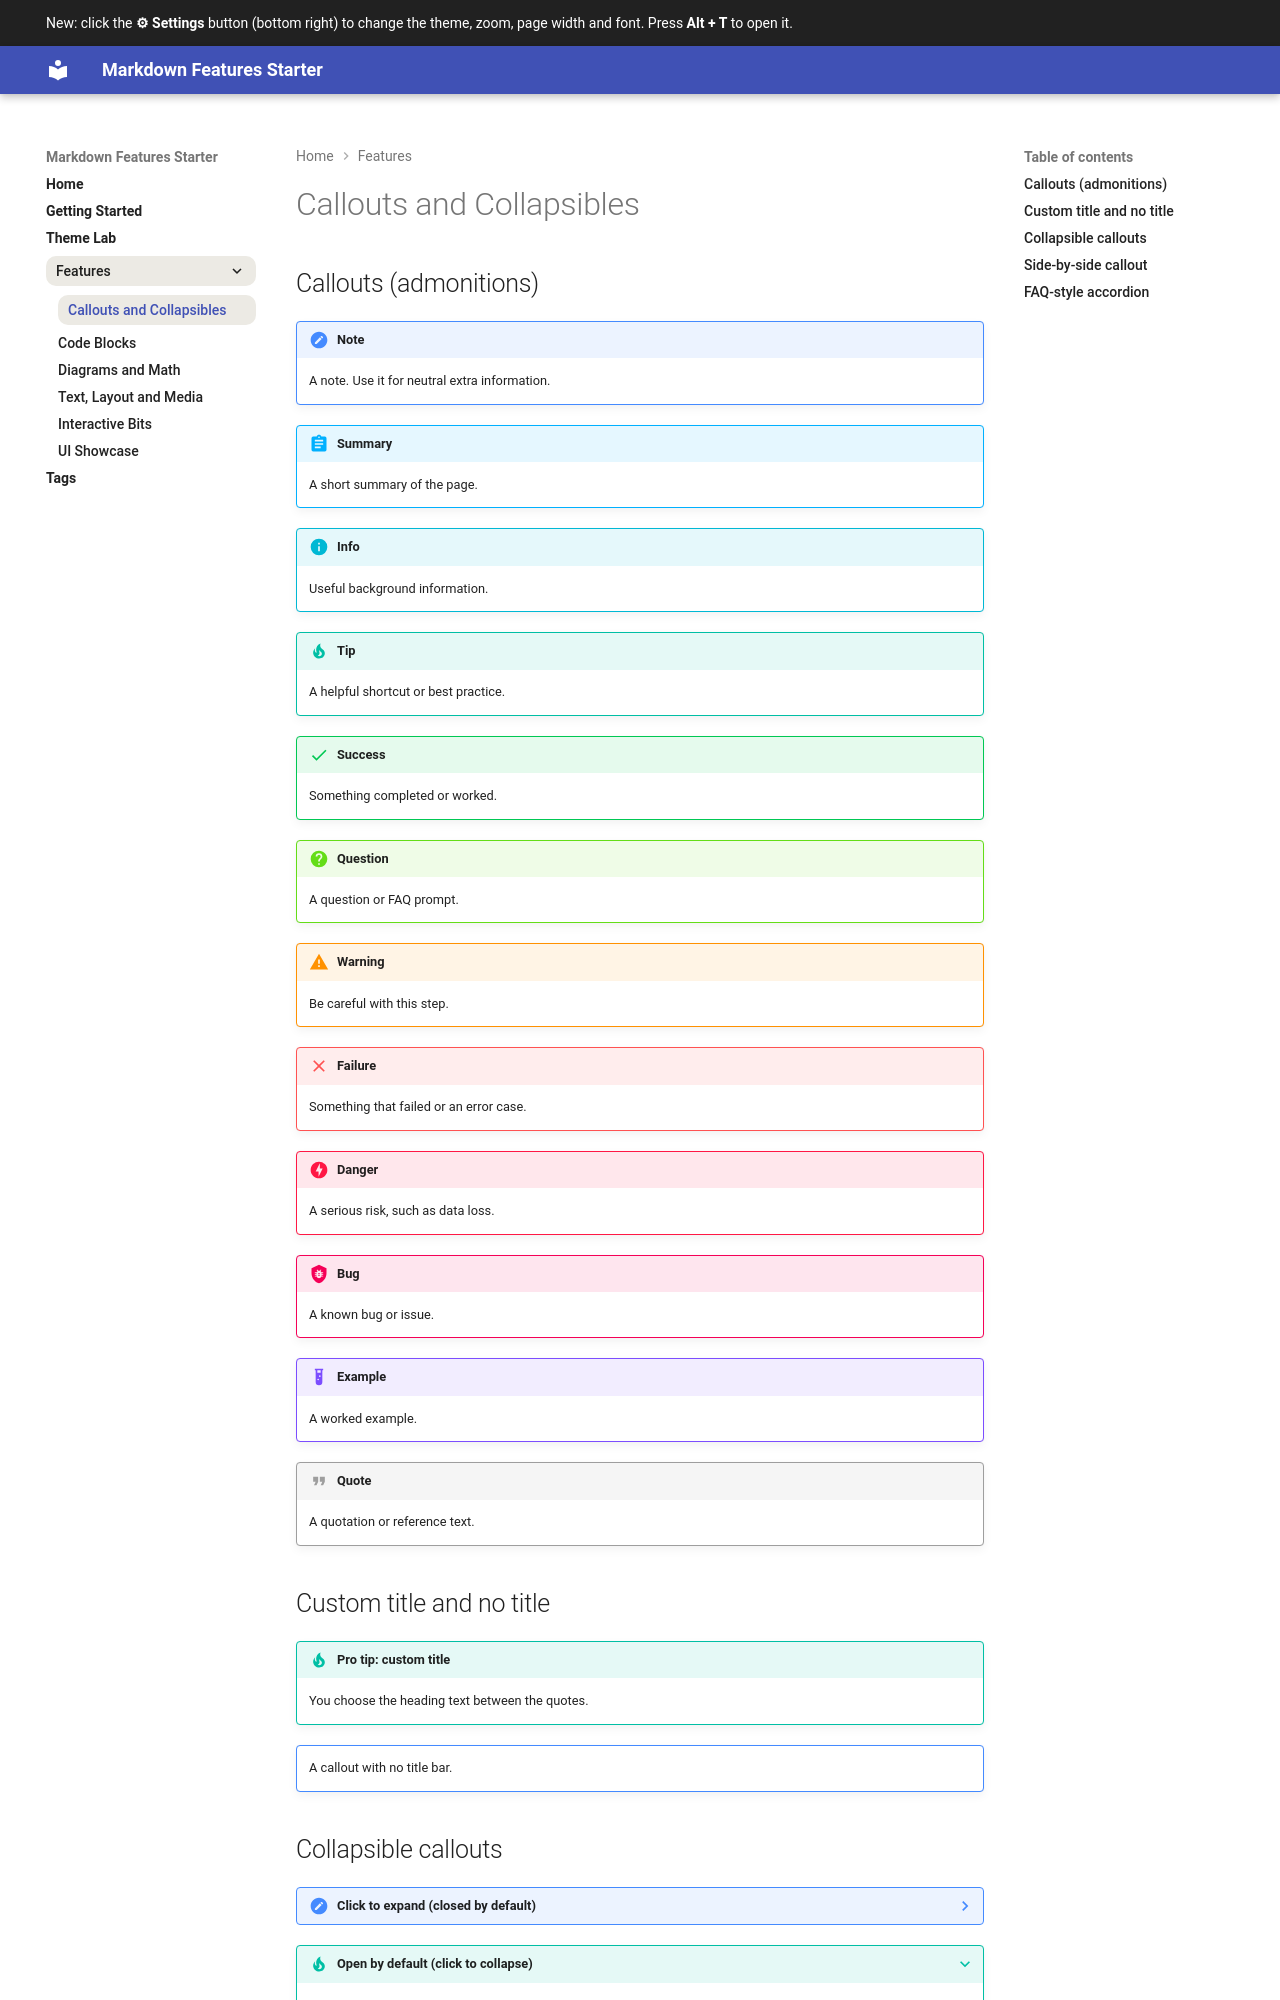

repository: kishormuthal/md-docs-starter · page: features/callouts/index.html · generator: mkdocs

# Callouts and Collapsibles

## Callouts (admonitions)

!!! note
    A note. Use it for neutral extra information.

!!! abstract "Summary"
    A short summary of the page.

!!! info
    Useful background information.

!!! tip
    A helpful shortcut or best practice.

!!! success
    Something completed or worked.

!!! question
    A question or FAQ prompt.

!!! warning
    Be careful with this step.

!!! failure
    Something that failed or an error case.

!!! danger
    A serious risk, such as data loss.

!!! bug
    A known bug or issue.

!!! example
    A worked example.

!!! quote
    A quotation or reference text.

## Custom title and no title

!!! tip "Pro tip: custom title"
    You choose the heading text between the quotes.

!!! note ""
    A callout with no title bar.

## Collapsible callouts

??? note "Click to expand (closed by default)"
    This text is hidden until you click the title.

???+ tip "Open by default (click to collapse)"
    This one starts expanded.

??? warning "Nested content works too"
    You can put lists, code and more inside.

    - Item one
    - Item two

    ```python
    print("Hello from inside a collapsible")
    ```
